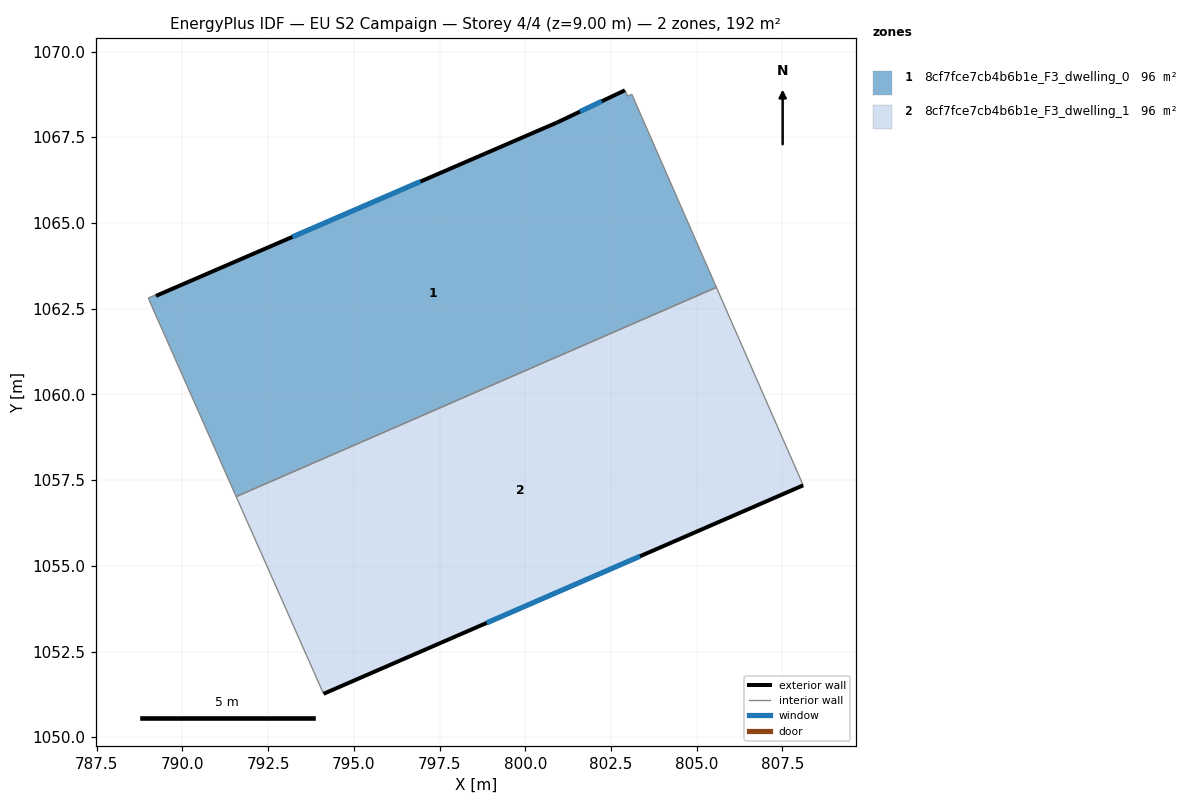
=== STOREY PLAN SPEC (per zone: floor XY polygon, exterior-wall plan segments, windows/doors) ===
zone 1: 8cf7fce7cb4b6b1e_F3_dwelling_0  (96.2 m²)
  floor: (803.11, 1068.76) (805.58, 1063.12) (791.57, 1057.02) (789.01, 1062.79) (789.00, 1062.81) (789.20, 1062.90) (789.23, 1062.88) (800.92, 1067.93) (802.91, 1068.87) (802.99, 1068.70)
  exterior wall: (800.92, 1067.93) – (789.23, 1062.88)  [12.7 m]
    window: (796.94, 1066.21) – (793.21, 1064.60)  [3.9 m²]
  exterior wall: (802.91, 1068.87) – (800.92, 1067.93)  [2.2 m]
    window: (802.23, 1068.55) – (801.60, 1068.25)  [0.7 m²]
  interior walls: 8
zone 2: 8cf7fce7cb4b6b1e_F3_dwelling_1  (96.2 m²)
  floor: (805.58, 1063.12) (808.11, 1057.35) (794.12, 1051.27) (791.57, 1057.02)
  exterior wall: (794.12, 1051.27) – (808.11, 1057.35)  [15.3 m]
    window: (798.88, 1053.34) – (803.35, 1055.28)  [4.7 m²]
  interior walls: 3

=== DERIVED (storey summary) ===
Building: EU S2 Campaign
Storey: 4 of 4  (floor level z = 9.00 m)
Storey gross floor area: 192.3 m²
Zones on this storey: 2
  - 8cf7fce7cb4b6b1e_F3_dwelling_0: floor 96.2 m²; exterior wall 14.9 m (44.8 m²); 2 window(s) 4.6 m²; WWR 10.2%
  - 8cf7fce7cb4b6b1e_F3_dwelling_1: floor 96.2 m²; exterior wall 15.3 m (45.8 m²); 1 window(s) 4.7 m²; WWR 10.2%
Zone adjacency (shared interzone walls):
  - 8cf7fce7cb4b6b1e_F3_dwelling_0 ↔ 8cf7fce7cb4b6b1e_F3_dwelling_1